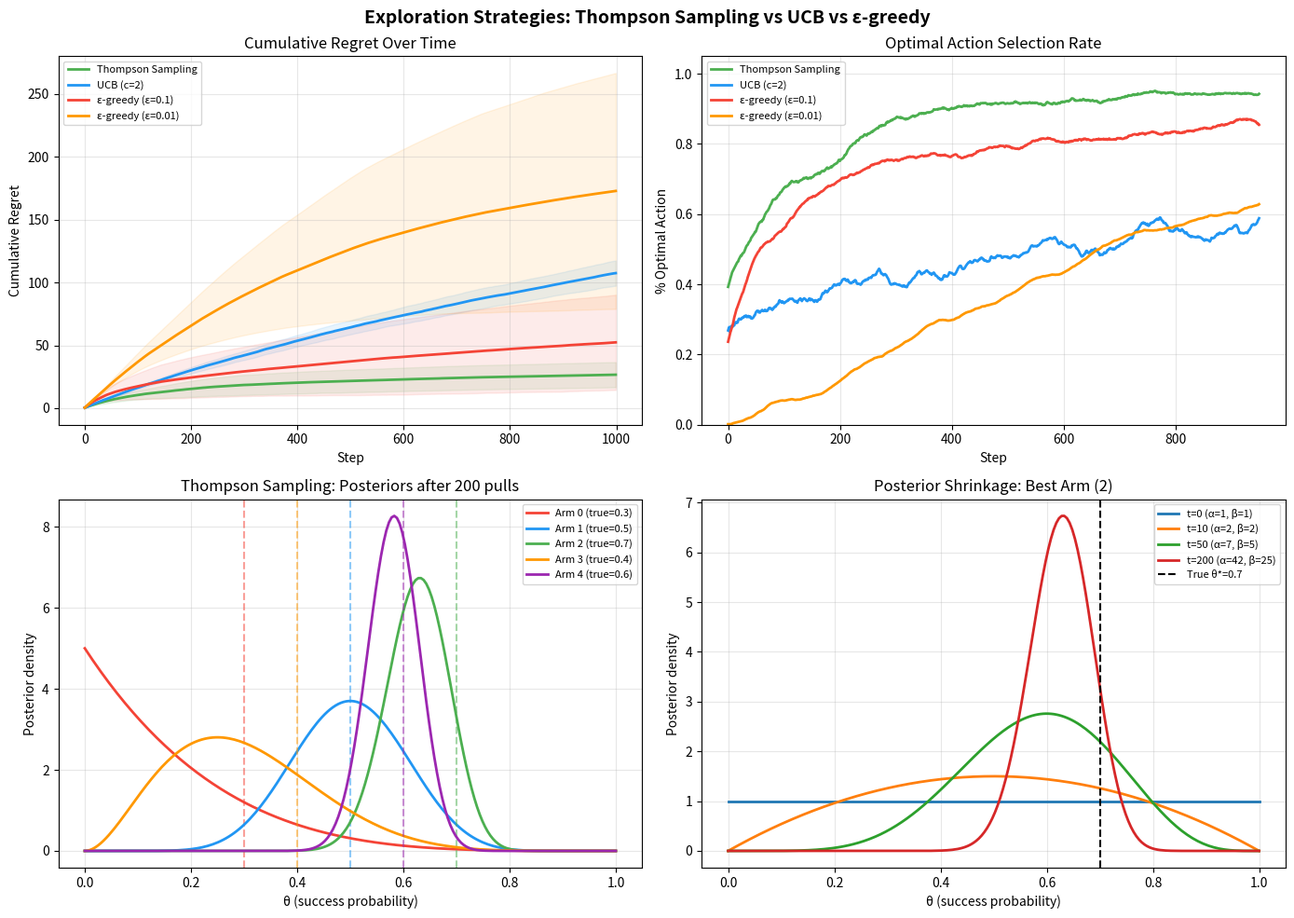

The script that saved this image: (Note: this script raises an exception after producing the figure.)
"""
Section 7: Bayesian Reinforcement Learning
============================================
Visualizes core Bayesian RL concepts from the SDM notes:
- Normal-Gamma conjugate prior for Bayesian Q-learning
- Thompson Sampling vs UCB vs epsilon-greedy (multi-armed bandit)
- Bayes-Adaptive MDP: exploration as planning in augmented state
- Posterior shrinkage and sample efficiency
"""

import numpy as np
import matplotlib.pyplot as plt
from scipy import stats
from collections import defaultdict

# ============================================================
# Multi-Armed Bandit Environment
# ============================================================

class MultiArmedBandit:
    """K-armed bandit with Bernoulli rewards."""
    def __init__(self, means):
        self.means = np.array(means)
        self.k = len(means)
        self.best_arm = np.argmax(means)
        self.best_mean = np.max(means)

    def pull(self, arm):
        return float(np.random.random() < self.means[arm])


# ============================================================
# Thompson Sampling Agent
# ============================================================

class ThompsonSamplingAgent:
    """Thompson Sampling with Beta priors for Bernoulli bandits."""
    def __init__(self, k):
        self.k = k
        self.alpha = np.ones(k)  # successes + 1
        self.beta = np.ones(k)   # failures + 1

    def select_arm(self):
        samples = [np.random.beta(self.alpha[i], self.beta[i]) for i in range(self.k)]
        return np.argmax(samples)

    def update(self, arm, reward):
        if reward > 0:
            self.alpha[arm] += 1
        else:
            self.beta[arm] += 1


class UCBAgent:
    """UCB1 agent."""
    def __init__(self, k, c=2.0):
        self.k = k
        self.c = c
        self.counts = np.zeros(k)
        self.values = np.zeros(k)
        self.total = 0

    def select_arm(self):
        self.total += 1
        for i in range(self.k):
            if self.counts[i] == 0:
                return i
        ucb_values = self.values + self.c * np.sqrt(np.log(self.total) / self.counts)
        return np.argmax(ucb_values)

    def update(self, arm, reward):
        self.counts[arm] += 1
        self.values[arm] += (reward - self.values[arm]) / self.counts[arm]


class EpsilonGreedyAgent:
    """Epsilon-greedy agent."""
    def __init__(self, k, epsilon=0.1):
        self.k = k
        self.epsilon = epsilon
        self.counts = np.zeros(k)
        self.values = np.zeros(k)

    def select_arm(self):
        if np.random.random() < self.epsilon:
            return np.random.randint(self.k)
        return np.argmax(self.values)

    def update(self, arm, reward):
        self.counts[arm] += 1
        self.values[arm] += (reward - self.values[arm]) / self.counts[arm]


# ============================================================
# Visualizations
# ============================================================

def demo_thompson_sampling():
    """Compare Thompson Sampling vs UCB vs epsilon-greedy on a bandit."""
    bandit = MultiArmedBandit([0.3, 0.5, 0.7, 0.4, 0.6])
    T = 1000
    n_trials = 50

    agents_config = [
        ('Thompson Sampling', lambda: ThompsonSamplingAgent(bandit.k), '#4CAF50'),
        ('UCB (c=2)', lambda: UCBAgent(bandit.k, c=2.0), '#2196F3'),
        ('ε-greedy (ε=0.1)', lambda: EpsilonGreedyAgent(bandit.k, 0.1), '#F44336'),
        ('ε-greedy (ε=0.01)', lambda: EpsilonGreedyAgent(bandit.k, 0.01), '#FF9800'),
    ]

    fig, axes = plt.subplots(2, 2, figsize=(14, 10))
    fig.suptitle('Exploration Strategies: Thompson Sampling vs UCB vs ε-greedy',
                 fontsize=14, fontweight='bold')

    all_regrets = {}
    all_optimal = {}

    for name, agent_fn, color in agents_config:
        cumulative_regrets = np.zeros((n_trials, T))
        optimal_actions = np.zeros((n_trials, T))

        for trial in range(n_trials):
            np.random.seed(trial)
            agent = agent_fn()
            cum_regret = 0.0
            for t in range(T):
                arm = agent.select_arm()
                reward = bandit.pull(arm)
                agent.update(arm, reward)
                cum_regret += bandit.best_mean - bandit.means[arm]
                cumulative_regrets[trial, t] = cum_regret
                optimal_actions[trial, t] = float(arm == bandit.best_arm)

        all_regrets[name] = cumulative_regrets
        all_optimal[name] = optimal_actions

    # Plot 1: Cumulative regret
    ax = axes[0, 0]
    for name, _, color in agents_config:
        mean = all_regrets[name].mean(axis=0)
        std = all_regrets[name].std(axis=0)
        ax.plot(range(T), mean, color=color, linewidth=2, label=name)
        ax.fill_between(range(T), mean-std, mean+std, color=color, alpha=0.1)
    ax.set_xlabel('Step')
    ax.set_ylabel('Cumulative Regret')
    ax.set_title('Cumulative Regret Over Time')
    ax.legend(fontsize=8)
    ax.grid(True, alpha=0.3)

    # Plot 2: % optimal action
    ax = axes[0, 1]
    window = 50
    for name, _, color in agents_config:
        mean = all_optimal[name].mean(axis=0)
        smoothed = np.convolve(mean, np.ones(window)/window, mode='valid')
        ax.plot(range(len(smoothed)), smoothed, color=color, linewidth=2, label=name)
    ax.set_xlabel('Step')
    ax.set_ylabel('% Optimal Action')
    ax.set_title('Optimal Action Selection Rate')
    ax.legend(fontsize=8)
    ax.grid(True, alpha=0.3)
    ax.set_ylim(0, 1.05)

    # Plot 3: Thompson Sampling posterior evolution
    ax = axes[1, 0]
    np.random.seed(42)
    ts = ThompsonSamplingAgent(bandit.k)
    x = np.linspace(0, 1, 200)

    # Show posteriors at different time steps
    snapshots = [0, 10, 50, 200]
    colors_arms = ['#F44336', '#2196F3', '#4CAF50', '#FF9800', '#9C27B0']
    t_step = 0
    posterior_data = {}

    for snap_t in snapshots:
        while t_step < snap_t:
            arm = ts.select_arm()
            reward = bandit.pull(arm)
            ts.update(arm, reward)
            t_step += 1
        posterior_data[snap_t] = (ts.alpha.copy(), ts.beta.copy())

    # Show final posteriors
    for i in range(bandit.k):
        a, b = posterior_data[200]
        y = stats.beta.pdf(x, a[i], b[i])
        ax.plot(x, y, color=colors_arms[i], linewidth=2,
               label=f'Arm {i} (true={bandit.means[i]:.1f})')
        ax.axvline(bandit.means[i], color=colors_arms[i], linestyle='--', alpha=0.5)

    ax.set_xlabel('θ (success probability)')
    ax.set_ylabel('Posterior density')
    ax.set_title('Thompson Sampling: Posteriors after 200 pulls')
    ax.legend(fontsize=8)
    ax.grid(True, alpha=0.3)

    # Plot 4: Posterior evolution for best arm
    ax = axes[1, 1]
    for snap_t in snapshots:
        a, b = posterior_data.get(snap_t, (np.ones(bandit.k), np.ones(bandit.k)))
        best = bandit.best_arm
        y = stats.beta.pdf(x, a[best], b[best])
        ax.plot(x, y, linewidth=2, label=f't={snap_t} (α={a[best]:.0f}, β={b[best]:.0f})')

    ax.axvline(bandit.means[bandit.best_arm], color='black', linestyle='--',
              label=f'True θ*={bandit.means[bandit.best_arm]}')
    ax.set_xlabel('θ (success probability)')
    ax.set_ylabel('Posterior density')
    ax.set_title(f'Posterior Shrinkage: Best Arm ({bandit.best_arm})')
    ax.legend(fontsize=8)
    ax.grid(True, alpha=0.3)

    plt.tight_layout()
    plt.savefig('/Users/ioan-hedea/sequential-decision-making/bayesian_rl/thompson_sampling.png', dpi=150)
    plt.show()


def demo_normal_gamma():
    """Visualize Normal-Gamma conjugate prior updates for Bayesian Q-learning."""
    np.random.seed(42)

    # True Q-value parameters
    true_mu = 5.0
    true_sigma = 1.5

    # Prior hyperparameters
    mu_0, kappa_0, alpha_0, beta_0 = 0.0, 1.0, 1.0, 1.0

    # Generate observed returns
    n_observations = 50
    returns = np.random.normal(true_mu, true_sigma, n_observations)

    # Track posterior evolution
    snapshots = [0, 1, 3, 10, 25, 50]
    posterior_params = []

    mu_n, kappa_n, alpha_n, beta_n = mu_0, kappa_0, alpha_0, beta_0
    posterior_params.append((mu_n, kappa_n, alpha_n, beta_n))

    for i in range(n_observations):
        G = returns[i]
        kappa_new = kappa_n + 1
        mu_new = (kappa_n * mu_n + G) / kappa_new
        alpha_new = alpha_n + 0.5
        beta_new = beta_n + 0.5 * kappa_n * (G - mu_n)**2 / kappa_new
        mu_n, kappa_n, alpha_n, beta_n = mu_new, kappa_new, alpha_new, beta_new

        if (i + 1) in snapshots:
            posterior_params.append((mu_n, kappa_n, alpha_n, beta_n))

    fig, axes = plt.subplots(2, 3, figsize=(16, 9))
    fig.suptitle('Bayesian Q-Learning: Normal-Gamma Posterior Updates', fontsize=14, fontweight='bold')

    x = np.linspace(-3, 10, 300)

    for ax, (snap, params) in zip(axes.flat, zip(snapshots, posterior_params)):
        mu, kappa, alpha, beta = params
        # Marginal posterior for mu is Student-t
        df = 2 * alpha
        scale = np.sqrt(beta / (alpha * kappa))
        y = stats.t.pdf(x, df=df, loc=mu, scale=scale)

        ax.plot(x, y, 'b-', linewidth=2)
        ax.fill_between(x, y, alpha=0.3, color='blue')
        ax.axvline(true_mu, color='red', linestyle='--', linewidth=2, label=f'True μ={true_mu}')
        ax.axvline(mu, color='blue', linestyle=':', linewidth=2, label=f'Post. μ={mu:.2f}')

        # 95% credible interval
        ci_low = stats.t.ppf(0.025, df=df, loc=mu, scale=scale)
        ci_high = stats.t.ppf(0.975, df=df, loc=mu, scale=scale)
        ax.axvspan(ci_low, ci_high, alpha=0.1, color='green')

        ax.set_title(f'n = {snap} observations\nCI=[{ci_low:.1f}, {ci_high:.1f}]')
        ax.set_xlabel('Q-value')
        ax.set_ylabel('Density')
        ax.legend(fontsize=7)
        ax.grid(True, alpha=0.3)

    plt.tight_layout()
    plt.savefig('/Users/ioan-hedea/sequential-decision-making/bayesian_rl/normal_gamma.png', dpi=150)
    plt.show()


def demo_bayes_adaptive_mdp():
    """
    Demonstrate the Bayes-Adaptive MDP concept:
    exploration emerges from planning in the augmented state space.
    """
    np.random.seed(42)

    # Simple 2-state, 2-action MDP
    # State 0: safe (known), State 1: unknown (needs exploration)
    # Action 0: stay in current state, Action 1: move

    # True transitions (unknown to agent)
    T_true = np.array([
        # Action 0 (stay)
        [[0.9, 0.1],
         [0.1, 0.9]],
        # Action 1 (move)
        [[0.2, 0.8],
         [0.8, 0.2]]
    ])

    R = np.array([[0.5, 0.5],   # state 0 rewards
                   [2.0, 2.0]])  # state 1 rewards (unknown, actually high)

    gamma = 0.9
    n_episodes = 100
    episode_length = 20

    # Bayesian agent: tracks Dirichlet counts
    class BayesAdaptiveAgent:
        def __init__(self, n_states, n_actions, epsilon_explore=0.0):
            self.n_s = n_states
            self.n_a = n_actions
            # Dirichlet prior: uniform (all 1s)
            self.counts = np.ones((n_actions, n_states, n_states))
            self.epsilon = epsilon_explore

        def get_posterior_predictive(self):
            T_hat = np.zeros_like(self.counts)
            for a in range(self.n_a):
                for s in range(self.n_s):
                    T_hat[a, s, :] = self.counts[a, s, :] / self.counts[a, s, :].sum()
            return T_hat

        def thompson_sample(self):
            T_sample = np.zeros_like(self.counts)
            for a in range(self.n_a):
                for s in range(self.n_s):
                    T_sample[a, s, :] = np.random.dirichlet(self.counts[a, s, :])
            return T_sample

        def select_action(self, s, method='thompson'):
            if method == 'thompson':
                T = self.thompson_sample()
            else:
                T = self.get_posterior_predictive()

            # Solve for Q given sampled model
            V = np.zeros(self.n_s)
            for _ in range(50):
                Q = np.zeros((self.n_s, self.n_a))
                for si in range(self.n_s):
                    for a in range(self.n_a):
                        Q[si, a] = R[si, a] + gamma * T[a, si, :] @ V
                V = np.max(Q, axis=1)
            return np.argmax(Q[s])

        def update(self, s, a, s_next):
            self.counts[a, s, s_next] += 1

    # Compare Thompson Sampling BA-MDP vs epsilon-greedy
    methods = {
        'Thompson Sampling (BA-MDP)': 'thompson',
        'Greedy (expected model)': 'greedy',
    }

    fig, axes = plt.subplots(1, 3, figsize=(16, 5))
    fig.suptitle('Bayes-Adaptive MDP: Exploration via Planning in Augmented Space',
                 fontsize=14, fontweight='bold')

    n_trials = 20
    all_rewards = {}

    for name, method in methods.items():
        trial_rewards = np.zeros((n_trials, n_episodes))
        for trial in range(n_trials):
            np.random.seed(trial * 100)
            agent = BayesAdaptiveAgent(2, 2)
            for ep in range(n_episodes):
                s = 0
                ep_reward = 0
                for t in range(episode_length):
                    a = agent.select_action(s, method)
                    s_next = np.random.choice(2, p=T_true[a, s, :])
                    r = R[s, a]
                    agent.update(s, a, s_next)
                    ep_reward += r
                    s = s_next
                trial_rewards[trial, ep] = ep_reward
        all_rewards[name] = trial_rewards

    # Plot 1: Learning curves
    ax = axes[0]
    for (name, rewards), color in zip(all_rewards.items(), ['#4CAF50', '#F44336']):
        mean = rewards.mean(axis=0)
        std = rewards.std(axis=0)
        ax.plot(range(n_episodes), mean, color=color, linewidth=2, label=name)
        ax.fill_between(range(n_episodes), mean-std, mean+std, color=color, alpha=0.15)
    ax.set_xlabel('Episode')
    ax.set_ylabel('Episode Return')
    ax.set_title('Learning Performance')
    ax.legend(fontsize=8)
    ax.grid(True, alpha=0.3)

    # Plot 2: Posterior convergence (transition estimation error)
    ax = axes[1]
    np.random.seed(42)
    agent = BayesAdaptiveAgent(2, 2)
    errors = []
    for ep in range(n_episodes):
        s = 0
        for t in range(episode_length):
            a = agent.select_action(s, 'thompson')
            s_next = np.random.choice(2, p=T_true[a, s, :])
            agent.update(s, a, s_next)
            s = s_next
        T_hat = agent.get_posterior_predictive()
        error = np.max(np.abs(T_hat - T_true))
        errors.append(error)

    ax.plot(range(n_episodes), errors, 'b-', linewidth=2)
    ax.set_xlabel('Episode')
    ax.set_ylabel('Max |T̂ - T_true|')
    ax.set_title('Model Estimation Error (Posterior Convergence)')
    ax.grid(True, alpha=0.3)

    # Plot 3: Dirichlet posterior for one (s,a) pair
    ax = axes[2]
    # Show final counts
    counts = agent.counts
    bar_labels = []
    bar_vals = []
    bar_true = []
    for a in range(2):
        for s in range(2):
            total = counts[a, s, :].sum()
            for sp in range(2):
                label = f'T(s\'={sp}|s={s},a={a})'
                bar_labels.append(label)
                bar_vals.append(counts[a, s, sp] / total)
                bar_true.append(T_true[a, s, sp])

    x = np.arange(len(bar_labels))
    width = 0.35
    ax.bar(x - width/2, bar_vals, width, color='blue', alpha=0.7, label='Posterior mean')
    ax.bar(x + width/2, bar_true, width, color='red', alpha=0.7, label='True')
    ax.set_xticks(x)
    ax.set_xticklabels(bar_labels, rotation=45, ha='right', fontsize=7)
    ax.set_ylabel('Probability')
    ax.set_title('Final Posterior vs True Transitions')
    ax.legend()
    ax.grid(True, alpha=0.3)

    plt.tight_layout()
    plt.savefig('/Users/ioan-hedea/sequential-decision-making/bayesian_rl/bayes_adaptive_mdp.png', dpi=150)
    plt.show()


def demo_posterior_shrinkage():
    """Visualize how posterior variance shrinks with data (1/sqrt(n) rate)."""
    np.random.seed(42)
    true_mean = 3.0
    n_max = 200

    samples = np.random.normal(true_mean, 2.0, n_max)

    # Track posterior variance (Normal model with known variance for simplicity)
    prior_var = 10.0
    sigma_sq = 4.0  # known observation variance

    posterior_means = []
    posterior_vars = []
    ci_lows = []
    ci_highs = []

    for n in range(1, n_max + 1):
        obs = samples[:n]
        post_var = 1.0 / (1.0 / prior_var + n / sigma_sq)
        post_mean = post_var * (0.0 / prior_var + obs.sum() / sigma_sq)
        posterior_means.append(post_mean)
        posterior_vars.append(post_var)
        ci_lows.append(post_mean - 1.96 * np.sqrt(post_var))
        ci_highs.append(post_mean + 1.96 * np.sqrt(post_var))

    fig, (ax1, ax2) = plt.subplots(1, 2, figsize=(14, 5))
    fig.suptitle('Bayesian Posterior Shrinkage: Uncertainty Decreases with Data',
                 fontsize=14, fontweight='bold')

    ns = range(1, n_max + 1)
    ax1.plot(ns, posterior_means, 'b-', linewidth=2, label='Posterior mean')
    ax1.fill_between(ns, ci_lows, ci_highs, alpha=0.3, color='blue', label='95% CI')
    ax1.axhline(true_mean, color='red', linestyle='--', linewidth=2, label=f'True μ = {true_mean}')
    ax1.set_xlabel('Number of Observations')
    ax1.set_ylabel('Q-value estimate')
    ax1.set_title('Posterior Mean Converges to True Value')
    ax1.legend()
    ax1.grid(True, alpha=0.3)

    ax2.semilogy(ns, posterior_vars, 'b-', linewidth=2, label='Posterior variance')
    ax2.semilogy(ns, [sigma_sq / n for n in ns], 'r--', linewidth=2, label='σ²/n (theoretical)')
    ax2.set_xlabel('Number of Observations')
    ax2.set_ylabel('Posterior Variance (log scale)')
    ax2.set_title('Variance Shrinkage: O(1/n) Rate')
    ax2.legend()
    ax2.grid(True, alpha=0.3)

    plt.tight_layout()
    plt.savefig('/Users/ioan-hedea/sequential-decision-making/bayesian_rl/posterior_shrinkage.png', dpi=150)
    plt.show()


# ============================================================
# Main
# ============================================================

if __name__ == "__main__":
    print("=" * 60)
    print("Demo 1: Thompson Sampling vs UCB vs ε-greedy")
    print("=" * 60)
    demo_thompson_sampling()

    print("\n" + "=" * 60)
    print("Demo 2: Normal-Gamma Conjugate Prior")
    print("=" * 60)
    demo_normal_gamma()

    print("\n" + "=" * 60)
    print("Demo 3: Bayes-Adaptive MDP")
    print("=" * 60)
    demo_bayes_adaptive_mdp()

    print("\n" + "=" * 60)
    print("Demo 4: Posterior Shrinkage")
    print("=" * 60)
    demo_posterior_shrinkage()
